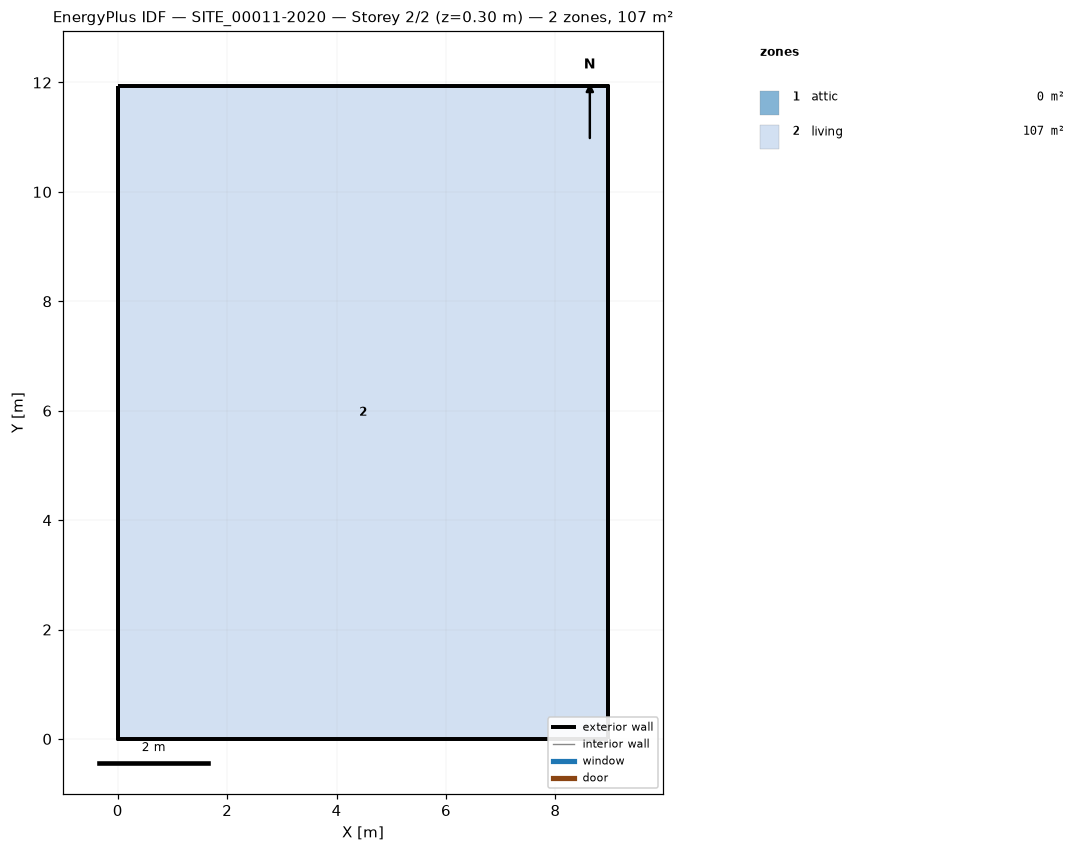
=== STOREY PLAN SPEC (per zone: floor XY polygon, exterior-wall plan segments, windows/doors) ===
zone 1: attic  (0.0 m²)
  exterior wall: (8.97, 0.00) – (8.97, 11.94) – (8.97, 5.97)  [17.9 m]
  exterior wall: (0.00, 11.94) – (0.00, 0.00) – (0.00, 5.97)  [17.9 m]
zone 2: living  (107.0 m²)
  floor: (0.00, 0.00) (0.00, 11.94) (8.97, 11.94) (8.97, 0.00)
  exterior wall: (0.00, 0.00) – (8.97, 0.00)  [9.0 m]
  exterior wall: (8.97, 0.00) – (8.97, 11.94)  [11.9 m]
  exterior wall: (8.97, 11.94) – (0.00, 11.94)  [9.0 m]
  exterior wall: (0.00, 11.94) – (0.00, 0.00)  [11.9 m]

=== DERIVED (storey summary) ===
Building: SITE_00011-2020
Storey: 2 of 2  (floor level z = 0.30 m)
Storey gross floor area: 107.0 m²
Zones on this storey: 2
  - attic: floor 0.0 m²; exterior wall 35.8 m (23.7 m²); WWR 0.0%
  - living: floor 107.0 m²; exterior wall 41.8 m (100.3 m²); WWR 0.0%
Zone adjacency: (none detected)